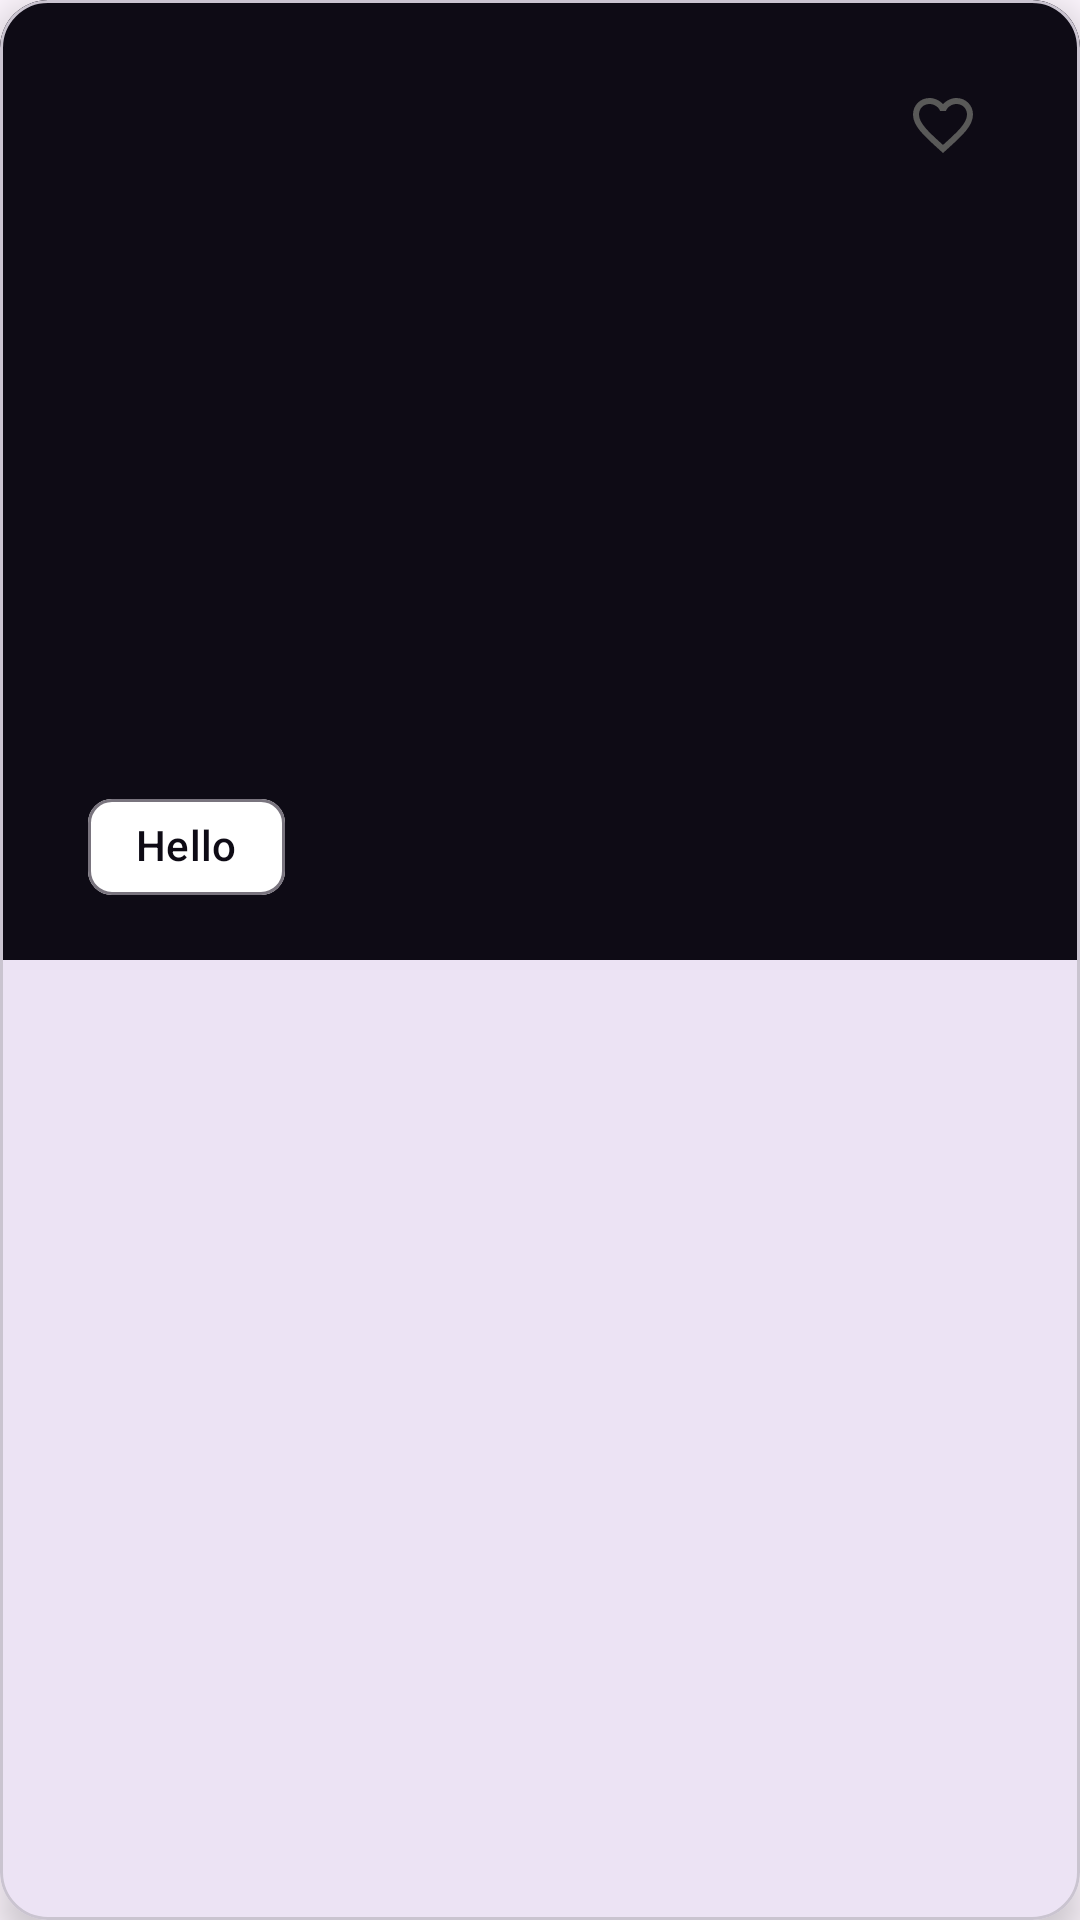

Produce the Android XML layout that renders to this screen, including the resource entries it uses.
<!-- AndroidManifest.xml: application theme Theme.Shapegames -->
<!-- res/layout/dogs_row_item.xml -->
<?xml version="1.0" encoding="utf-8"?>
<com.google.android.material.circularreveal.cardview.CircularRevealCardView xmlns:android="http://schemas.android.com/apk/res/android"
    xmlns:app="http://schemas.android.com/apk/res-auto"
    android:layout_width="match_parent"
    android:layout_height="wrap_content"
    app:cardElevation="8dp"
    app:cardCornerRadius="16dp"
    app:cardPreventCornerOverlap="true"
    android:layout_margin="8dp">

    <androidx.constraintlayout.widget.ConstraintLayout
        android:id="@+id/list_wallpaper_item"
        android:layout_width="match_parent"
        android:layout_height="320dp"
        android:background="?attr/selectableItemBackground"
        android:clickable="true"
        android:focusable="true">

        <ImageView
            android:id="@+id/imageView"
            android:layout_width="match_parent"
            android:layout_height="match_parent"
            android:background="@color/colorBackground"
            android:scaleType="centerCrop"
            app:layout_constraintStart_toStartOf="parent"
            app:layout_constraintBottom_toBottomOf="parent"
            app:layout_constraintTop_toTopOf="parent"
            app:layout_constraintEnd_toEndOf="parent" />

        <com.google.android.material.chip.Chip
            android:id="@+id/title"
            android:layout_width="wrap_content"
            android:layout_height="wrap_content"
            android:backgroundTint="@android:color/white"
            android:padding="@dimen/dp8"
            android:text="Hello"
            android:textColor="@color/colorBackground"
            app:layout_constraintBottom_toBottomOf="@+id/imageView"
            app:layout_constraintEnd_toEndOf="parent"
            app:layout_constraintHorizontal_bias=".1"
            app:layout_constraintVertical_bias="0.95"
            app:layout_constraintStart_toStartOf="@+id/imageView"
            app:layout_constraintTop_toTopOf="@+id/imageView" />

        <ImageView
            android:id="@+id/likeIv"
            android:layout_width="@dimen/dp24"
            android:layout_height="@dimen/dp24"
            app:layout_constraintBottom_toBottomOf="parent"
            app:layout_constraintEnd_toEndOf="@+id/imageView"
            app:layout_constraintStart_toStartOf="parent"
            app:layout_constraintHorizontal_bias=".9"
            app:layout_constraintVertical_bias="0.1"
            app:layout_constraintTop_toTopOf="@+id/imageView"
            app:srcCompat="@drawable/heart_empty" />

    </androidx.constraintlayout.widget.ConstraintLayout>


</com.google.android.material.circularreveal.cardview.CircularRevealCardView>
<!-- resources referenced by this layout -->
<resources>
  <color name="colorBackground">#0E0B15</color>
  <dimen name="dp24">24dp</dimen>
  <dimen name="dp8">8dp</dimen>
  <!-- drawable heart_empty (drawable) -->
  <vector xmlns:android="http://schemas.android.com/apk/res/android"
      android:height="24dp"
      android:width="24dp"
      android:viewportWidth="24"
      android:viewportHeight="24">
      <path android:fillColor="#595958" android:pathData="M12.1 18.55L12 18.65L11.89 18.55C7.14 14.24 4 11.39 4 8.5C4 6.5 5.5 5 7.5 5C9.04 5 10.54 6 11.07 7.36H12.93C13.46 6 14.96 5 16.5 5C18.5 5 20 6.5 20 8.5C20 11.39 16.86 14.24 12.1 18.55M16.5 3C14.76 3 13.09 3.81 12 5.08C10.91 3.81 9.24 3 7.5 3C4.42 3 2 5.41 2 8.5C2 12.27 5.4 15.36 10.55 20.03L12 21.35L13.45 20.03C18.6 15.36 22 12.27 22 8.5C22 5.41 19.58 3 16.5 3Z" />
  </vector>
  <style name="Theme.Shapegames" parent="Base.Theme.Shapegames" />
  <style name="Base.Theme.Shapegames" parent="Theme.Material3.DayNight.NoActionBar">
          
          
      </style>
</resources>
